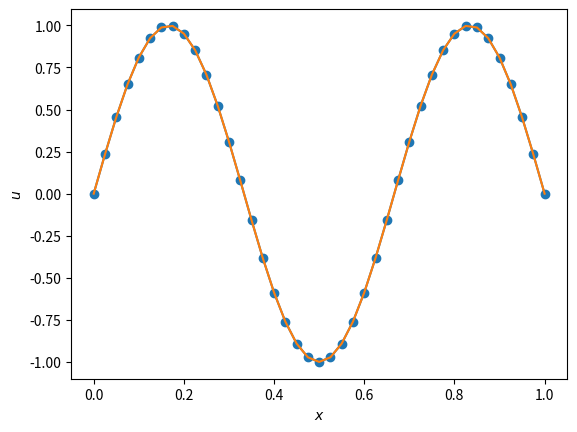

Python code for this plot:
# ---
# jupyter:
#   jupytext:
#     formats: py:percent
#     text_representation:
#       extension: .py
#       format_name: percent
#       format_version: '1.3'
#       jupytext_version: 1.16.7
#   kernelspec:
#     display_name: Python 3 (ipykernel)
#     language: python
#     name: python3
# ---

# %% [markdown]
# # A first finite element code
#
# In this notebook we will develop a one-dimensional finite Galerkin finite
# element code.
#
# ## Basic algorithm
#
# Recall that using the notions in {doc}`part1` and during class we derived the
# following expressions for the entries of the finite element stiffness matrix
# $\mathbf{K}$ and load vector $\mathbf{f}$
#
# $$
# K_{ij} &:= \sum_{k = 0}^{N - 1} \int_{K_k} \nabla \phi_i \cdot \nabla \phi_j \; \mathrm{d}x, \\
# f_{j} &:= \sum_{k = 0}^{N - 1} \int_{K_k} f \phi_j \; \mathrm{d}x.
# $$
#
# Instead of calculating each entry of $K_{ij}$ we discussed that the most
# straightforward way to *assemble* the stiffness matrix is to:
# 1. Loop over the global cells $K_k = (x_k, x_{k+1})$ of the mesh $\mathcal{T}_h$.
# 2. Calculate the cell local contribution $\mathbf{K}_K \in \mathbb{R}^{2
# \times 2}$.
# 3. Determine which pair of finite element basis functions are active on the
#    cell.
# 4. *Assemble* (add) the cell local contribution to the stiffness matrix at
#    the location of the active basis functions.
#
# The load vector assembly follows similarly.
#
# ### Exercise 1
#
# For a general cell $K$ derive an explicit expression for the cell local
# contribution $\mathbf{K}_K \in \mathbb{R}^{2 \times 2}$ in terms of $h$ to the
# stiffness matrix $\mathbf{K}$. Use the local-to-global mapping approach shown
# in class.
#
# *Answer*
#
# Write your answer using Markdown here.
#
# ### Exercise 2
#
# Complete the function `cell_stiffness` which returns the stiffness matrix for
# a cell with vertices $a$ and $b$ with $b > a$.
#
# %%
import numpy as np
import numpy.typing as npt
import scipy.sparse
import matplotlib.pyplot as plt
from typing import NamedTuple, Callable


def cell_stiffness(a: float, b: float) -> npt.NDArray[np.float64]:
    """Calculate the local stiffness matrix for a cell with vertices a and b."""
    assert b > a
    inv_h = 1.0 / (b - a)
    return inv_h * np.array([[1.0, -1.0], [-1.0, 1.0]])


# %% [markdown]
#
# ## Mesh
#
# The mesh will be composed of two data structures:
# 1. the *geometry* which will contain the positions of the vertices of the
# mesh. The index on the first dimension (rows) is the mesh vertex number. The
# index on the second dimension (columns) of the geometry is the related to the
# coordinate index.
# 2. the *topology*, which will contain the cell-to-vertex connectivity. The
# index on the first dimension (rows) is the cell number. The index on the
# second dimension (columns) are the indices of the vertices of the cell.
#
# Consider the case when we want to create a mesh with $N = 4$ cells. Here the
# geometry will be a two-dimensional numpy array containing
#
# $$
# \text{geometry} =
# \begin{bmatrix}
# 0.0 \\
# 0.25 \\
# 0.5 \\
# 0.75 \\
# 1.0
# \end{bmatrix},
# $$
#
# and the topology a two-dimensional numpy array containing
#
# $$
# \text{topology} =
# \begin{bmatrix}
# 0 & 1 \\
# 1 & 2 \\
# 2 & 3 \\
# 3 & 4
# \end{bmatrix}.
# $$
#
# ### Exercise 3
#
# Generalise the function `create_unit_interval_mesh` to arbitrary input
# `num_cells`.
#
# ```{note}
# To avoid object-oriented programming, but to still keep the code tidy, we
# will use Python's namedtuple feature which allows tuples to have *named
# fields*.
# ```
#
# %%

Mesh = NamedTuple(
    "Mesh", (("geometry", npt.NDArray[np.float64]), ("topology", npt.NDArray[np.int32]))
)


def create_unit_interval_mesh(num_cells: int) -> Mesh:
    """
    Generate a 1D uniform mesh on the unit interval.

    Args:
        num_cells: Number of cells.

    Returns:
        A 1D uniform mesh on the unit interval.
    """
    geometry = np.linspace(0.0, 1.0, num_cells + 1).reshape(-1, 1)

    left = np.arange(num_cells, dtype=np.int32)
    right = left + 1
    topology = np.stack((left, right), axis=1)

    return Mesh(geometry=geometry, topology=topology)


num_cells = 40
c = 3.0 * np.pi
mesh = create_unit_interval_mesh(num_cells)

if num_cells == 4:
    print(f"Mesh: {mesh}")
    assert np.all(np.isclose(mesh.geometry, [[0.0], [0.25], [0.5], [0.75], [1.0]]))
    assert np.all(np.isclose(mesh.topology, [[0, 1], [1, 2], [2, 3], [3, 4]]))

# %% [markdown]
# For example, for global cell 1 we can get the connected global vertices using
# %%
print(mesh.topology[1])

# %% [markdown]
# and the position of the vertices using
# %%
print(mesh.geometry[mesh.topology[1]])

# %% [markdown]
# and assemble the local stiffness matrix contribution. The `*` unpacks the
# entries of the two element array into two separate variables `a` and `b`.
# %%
print(cell_stiffness(*mesh.geometry[mesh.topology[1]]))

# %% [markdown]
#
# ## Degree of freedom map
#
# The *degree of freedom map* `dof_map` will be an array contain information
# about the connection between the local basis functions (degrees of freedom)
# on the local cell and the global basis functions (degrees of freedom). On the
# first dimension (rows) the index is the mesh cell number. On the second
# dimension (columns) the index is the local degree of freedom number.
#
# For the $P_1$ finite element space $V_h$ each vertex is assigned one global
# degree of freedom. Each cell then has two global degrees of freedom. To
# ensure $C^0$ continuity, vertices shared by a cell must share global degrees
# of freedom.
#
# This is infact nothing more than the existing `mesh.topology` array! We
# simply make a copy and continue, but we explicitly use the right array, in
# the right place.
#
# ```{note}
# This explicit separation between mesh topology, geometry and solution degrees
# of freedom is not necessary for this simple problem, but does mimic closer
# how a real finite element code such as [FEniCSx](https://fenicsproject.org)
# or [Firedrake](https://firedrakeproject.org) is organised.
# ```
# %%
FunctionSpace = NamedTuple(
    "FunctionSpace",
    (
        ("mesh", Mesh),
        ("dofmap", npt.NDArray[np.int32]),
        ("size", npt.NDArray[np.int64]),
    ),
)
fs = FunctionSpace(mesh=mesh, dofmap=mesh.topology.copy(), size=mesh.geometry.shape[0])

# %% [markdown]
# For example, we can get the global degree of freedom for global cell 1
# associated with local degree of freedom 0 using
# %%
print(fs.dofmap[1, 0])

# %% [markdown]
# ## Assembly of $\mathbf{K}$
#
# We now have everything we need to assemble $\mathbf{K}$. Because of the local
# construction of the basis functions $\mathbf{K}$ will be sparse, i.e. the
# majority of its entries will be zero.
#
# The package `scipy.sparse` contains various efficient sparse data structures.
# For simplicity I recommend building the sparse matrix in the [List of
# Lists](https://docs.scipy.org/doc/scipy/reference/generated/scipy.sparse.lil_matrix.html)
# (LOL) format and then converting to the [Compressed Sparse
# Row](https://docs.scipy.org/doc/scipy/reference/generated/scipy.sparse.csr_matrix.html)
# (CSR) format for efficient solution.
#
# ```{note} The
# [COOrdinate](https://docs.scipy.org/doc/scipy/reference/generated/scipy.sparse.coo_array.html#scipy.sparse.coo_array)
# format is more efficient for construction than LOL. Constructing directly in
# CSR is possible and is also the most efficient, but is significantly more complex.
# ```
#
# ### Exercise 4
#
# Complete the function `assemble_stiffness`.
# %%


def assemble_stiffness(
    fs: FunctionSpace, cell_stiffness_fn: Callable
) -> scipy.sparse.lil_matrix:
    K = scipy.sparse.lil_matrix((fs.size, fs.size))

    # Loop over the cells of the mesh
    for cell in range(0, fs.mesh.topology.shape[0]):
        # Remove this pass statement when you begin coding here
        # pass
        # Step 1: Calculate the stiffness matrix on this cell
        K_cell = cell_stiffness_fn(*mesh.geometry[mesh.topology[cell]])

        # Step 2: Extract the local to global degree of freedom mapping for the
        # cell
        dofs = fs.dofmap[cell]

        # Step 3: Scatter to the sparse matrix
        # Hint: K[np.ix_(dofs, dofs)] will select the right elements in K
        K[np.ix_(dofs, dofs)] += K_cell

    return K


K = assemble_stiffness(fs, cell_stiffness)
if num_cells == 4:
    print(K)
    K_dense = K.todense()
    assert np.all(np.isclose(K_dense, K_dense.T))

# %% [markdown]
# ## Assembly of $\mathbf{f}$
#
# We will now assemble the load vector $\mathbf{f}$.
#
# If we take $f(x)$ as a general function then we cannot usually symbolically
# calculate the cell local contribution $\mathbf{f}_{K}$ to the load vector
# $\mathbf{f}$. A standard approach is to use quadrature, which allows the
# approximation of an integral on the unit interval
#
# $$
# \int_0^1 g(\hat{x}) \approx \sum_{i = 0}^{n - 1} w_i g(\hat{x}^q_i),
# $$
#
# where the $w_i$ are known as the quadrature weights and the $\hat{x}_i^q$ as
# quadrature points. We will use a two-point rule $n = 2$ on $[0, 1]$ with
# points $\hat{x}^q = \frac{1}{2} \pm \frac{1}{2\sqrt{3}}$ and weights $w_1 =
# w_2 = 1/2$.
#
# ```{note}
# In a proper finite element code *both* the element contributions of the
# stiffness matrix and load vector are calculated numerically through
# [quadrature](https://en.wikipedia.org/wiki/Gaussian_quadrature).
# ```
#
# This rule can be defined in code as
# %%
quadrature_points = np.array(
    [
        (1.0 / 2.0) - (1.0 / (2.0 * np.sqrt(3.0))),
        (1.0 / 2.0) + (1.0 / (2.0 * np.sqrt(3.0))),
    ]
)
quadrature_weights = 0.5 * np.ones(2, dtype=np.float64)

# %% [markdown]
# ### Exercise 6
#
# Using the local-to-global approach and a quadrature rule with $n$ points
# derive the cell local contribution $\mathbf{f}_K$ to the load vector
# $\mathbf{f}$.
#
# %% [markdown]
# Write your answer using Markdown here.
#
# *Answer*


# %% [markdown]
# ### Exercise 7
#
# Complete the function `cell_load` which returns the load vector for a cell
# with vertices $a$ and $b$ with $b > a$.
# %%
def phi_hat(x_hat: float) -> npt.NDArray[np.float64]:
    """
    Calculate the local P1 finite element basis functions.

    Args:
        x_hat: Position in local element coordinate system.

    Returns:
        An array containing the evaluation of the local basis functions at
        x_hat.
    """
    return np.array([1.0 - x_hat, x_hat], np.float64)


def cell_load(a: float, b: float) -> npt.NDArray[np.float64]:
    assert b > a
    f_cell = np.zeros(2, dtype=np.float64)
    h = b - a

    for point, weight in zip(quadrature_points, quadrature_weights):
        phi_hat_point = phi_hat(point)
        f_cell += weight * c**2 * np.sin(c * (a + h * point)) * phi_hat_point * h

    return f_cell


# %% [markdown]
# So for the fourth cell we can assemble the local stiffness matrix
# contribution
# %%
print(cell_load(*mesh.geometry[mesh.topology[1]]))

# %% [markdown]
# ### Exercise 8
#
# Complete the function `assemble_load`.
# %%


def assemble_load(fs: FunctionSpace, cell_load_fn: Callable) -> npt.NDArray[np.float64]:
    f = np.zeros(fs.size)

    # Loop over the cells of the mesh
    for cell in range(0, mesh.topology.shape[0]):
        # Remove this pass statement when you begin coding here
        # pass
        # Step 1: Calculate the stiffness matrix on this cell
        f_cell = cell_load_fn(*mesh.geometry[mesh.topology[cell]])

        # Step 2: Extract the local to global degree of freedom mapping for the
        # cell
        dofs = fs.dofmap[cell]

        # Step 3: Scatter to the vector
        f[dofs] += f_cell

    return f


f = assemble_load(fs, cell_load)
if num_cells == 4:
    print(f)

# %% [markdown]
# ## Applying Dirichlet conditions
#
# We have assembled the matrix on the space $V_h$, but recall in the
# specification of the weak form of the problem we used the space
# $\mathring{V}_h$, that contains only the basis functions associated with the
# interior degrees of freedom. We can transfer the problem to the space
# $\mathring{V}_h$ by modifying the linear system in place. For the degrees of
# freedom associated with vertices on the boundary (here, always $0$ and $N -
# 1$) we shall modify the stiffness matrix $\mathbf{K}$ by
#
# 1. placing $0$ on the corresponding rows,
# 2. placing $0$ on the corresponding columns,
# 3. inserting $1$ on the corresponding diagonals,
#
# For the force vector $\mathbf{f}$ we place place $0$ on the corresponding
# rows.
#
# %%


def apply_boundary_conditions(
    dofs: npt.NDArray[np.int32], K: scipy.sparse.lil_matrix, f: npt.NDArray[np.float64]
):
    """Apply boundary conditions on dofs to the linear system (K, f).

    Note: K and f are modified in-place.

    Args:
        dofs: the degrees of freedom to apply boundary conditions to.
        K: the stiffness matrix.
        f: the force vector.
    """
    num_dofs = K.shape[0]

    for dof in dofs:
        # Zero the row
        K.rows[dof] = []
        K.data[dof] = []

        # Loop over all the rows
        for row in range(num_dofs):
            # Does this row have an entry on the column associated with dof?
            if dof in K.rows[row]:
                idx = K.rows[row].index(dof)
                K.rows[row].pop(idx)
                K.data[row].pop(idx)

        K[dof, dof] = 1.0
        f[dof] = 0.0


boundary_dofs = np.array([0, mesh.geometry.shape[0] - 1], dtype=np.int32)
apply_boundary_conditions(boundary_dofs, K, f)

if num_cells == 4:
    print(K)
    print(f)

# %% [markdown]
# ## Solving
# We can now solve the system $\mathbf{K} \mathbf{u}_h = \mathbf{f}$ to find
# the vector of previously unknown coefficients $\mathbf{u}_h$ of the finite
# element solution $u_h$.
# %%
K_csr = K.tocsr()
u = scipy.sparse.linalg.spsolve(K_csr, f)

plt.plot(mesh.geometry, u, "o-")
plt.plot(mesh.geometry, np.sin(c * mesh.geometry), "-")
plt.xlabel(r"$x$")
plt.ylabel(r"$u$")
plt.show()

# %% [markdown]
# ## Further exercises
#
# ### Exercise 9
#
# Make a new function `cell_stiffness_quadrature` to compute the stiffness
# matrix using a quadrature approach. Pass this up to your assembler and
# re-run, making sure you get the same result.
#
# %%

# %% [markdown]
# ### Exercise 10
#
# Write a function `solve` which takes the `num_cells` (number of cells) as an
# argument. Return the solution from the function. Plot a sequence of solutions
# on increasingly fine meshes.
#
# %%

# %% [markdown]
# ### Exercise 11
#
# Modify the `solve` function to additionally return the error between the
# interpolant of the solution and the solution in the natural norm.
#
# $$
# e_h = \lVert I_h u - u_h \rVert^2_{H^1_0} = (\mathbf{u} - \mathbf{u}_h)^T \mathbf{K} (\mathbf{u} - \mathbf{u}_h)
# $$
# 
# where $\mathbf{u}$ is the vector of coefficients of the interpolant of the
# exact solution $u$.
#
# On a sequence of refined meshes compute the associated error. Plot the error
# $e_h$ against $h$ on a log-log plot, and calculate the slope. What do you
# observe?
# %%
